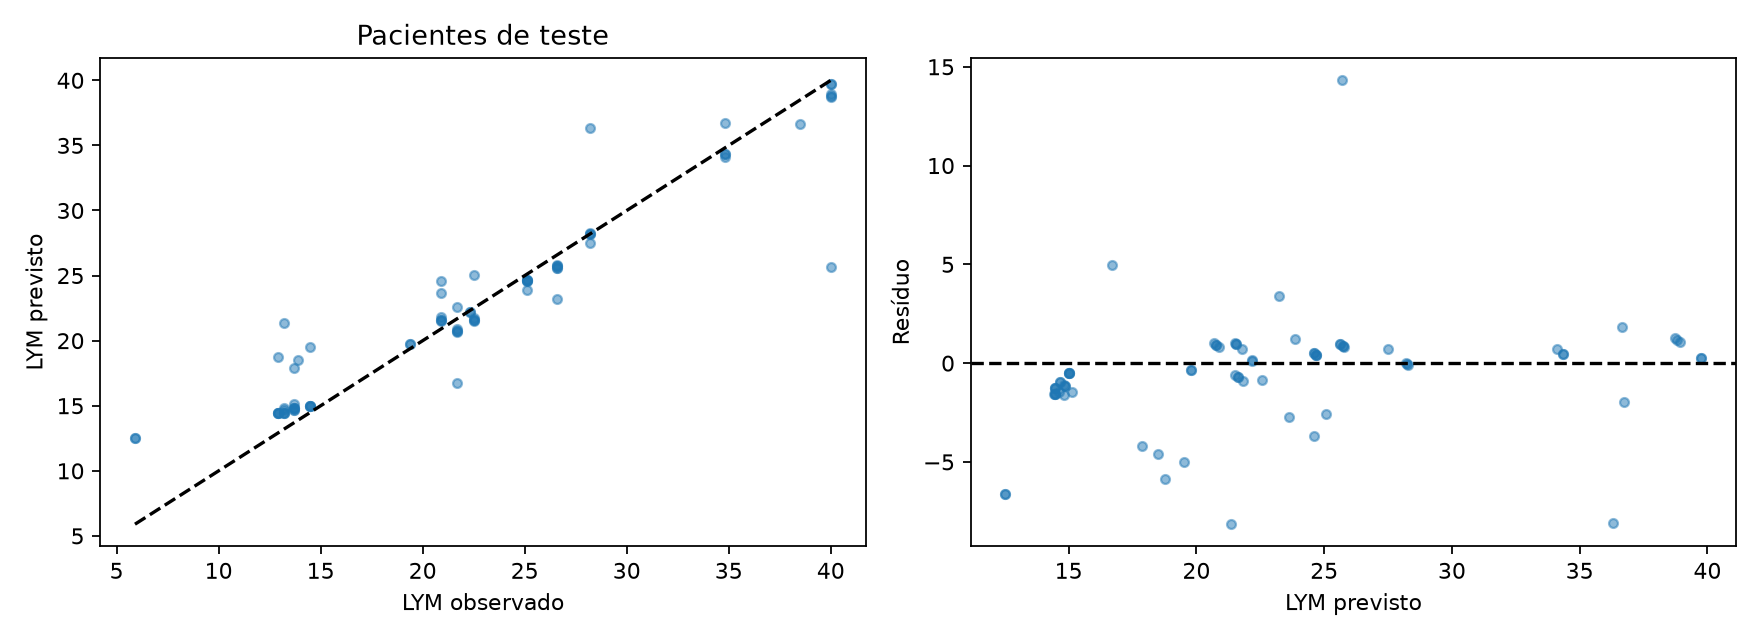

The data file committed next to this chart (first rows):
row, id, time, observed, predicted
0, 4, 892.0, 22.3, 22.17
1, 4, 900.0, 22.3, 22.19
2, 4, 1320, 26.6, 23.22
3, 4, 1320, 26.6, 25.61
4, 4, 1322, 26.6, 25.61
5, 4, 1322, 26.6, 25.72
6, 4, 1324, 26.6, 25.72
7, 4, 1332, 26.6, 25.79
8, 4, 2352, 40.0, 25.69
9, 4, 2352, 40.0, 38.93
10, 4, 2354, 40.0, 38.72
11, 4, 2354, 40.0, 38.81
12, 4, 2356, 40.0, 39.76
13, 4, 2364, 40.0, 39.74
14, 4, 4200, 28.2, 36.3
15, 4, 4200, 28.2, 28.23
16, 4, 4202, 28.2, 28.29
17, 4, 4202, 28.2, 28.22
18, 4, 4204, 28.2, 27.5
130, 31, 868.0, 5.9, 12.52
131, 31, 876.0, 5.9, 12.52
132, 31, 1536, 21.7, 16.71
133, 31, 1536, 21.7, 20.69
134, 31, 1538, 21.7, 20.86
135, 31, 1538, 21.7, 20.76
136, 31, 1540, 21.7, 20.76
137, 31, 1548, 21.7, 22.58
138, 31, 2208, 13.2, 21.35
139, 31, 2208, 13.2, 14.45
140, 31, 2210, 13.2, 14.82
141, 31, 2210, 13.2, 14.45
142, 31, 2212, 13.2, 14.45
143, 31, 2220, 13.2, 14.64
144, 31, 4392, 12.9, 18.75
145, 31, 4392, 12.9, 14.44
146, 31, 4394, 12.9, 14.46
147, 31, 4394, 12.9, 14.46
148, 31, 4396, 12.9, 14.46
187, 34, 724.0, 13.7, 14.84
188, 34, 732.0, 13.7, 14.84
189, 34, 1536, 13.7, 17.89
190, 34, 1536, 13.7, 14.82
191, 34, 1538, 13.7, 15.15
192, 34, 1538, 13.7, 14.65
193, 34, 1540, 13.7, 14.65
194, 34, 2208, 13.88, 18.48
195, 34, 4440, 14.5, 19.49
196, 34, 4440, 14.5, 15
197, 34, 4442, 14.5, 15.02
198, 34, 4442, 14.5, 15.02
199, 34, 4444, 14.5, 15.02
265, 40, 820.0, 19.4, 19.77
266, 40, 828.0, 19.4, 19.77
267, 40, 1584, 20.9, 24.61
268, 40, 1584, 20.9, 21.49
269, 40, 1586, 20.9, 21.82
270, 40, 1586, 20.9, 21.62
271, 40, 1588, 20.9, 21.62
272, 40, 1596, 20.9, 23.64
273, 40, 2256, 25.1, 23.88
... 15 more rows
